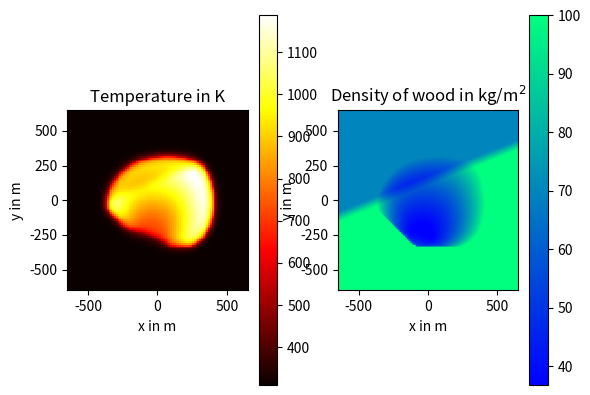

The matplotlib source for this figure:
# PROBLEM 2
#
# This program simulates a wildfire in a square area of forest.  Taking into 
# account diffusion, heat loss, wind, and combustion, use the Forward Euler
# Method to show how the temperature and wood density at a given location change
# with time.  Then set up an initial distribution for the wood density.  Pretend 
# that the square of forest has infinitesimally thin parallel lines of constant wood
# density.  These lines all have the same slope, so their y-intercepts can serve
# as indicators of their respective wood densities.  Please see the question
# introduction video for more details.

import math
import numpy
import matplotlib.pyplot
import math


diffusion_coefficient = 5. # m2 / s
ambient_temperature = 310. # K
heat_loss_time_constant = 120. # s
velocity_x = 0.03 # m / s
velocity_y = 0.12 # m / s
ignition_temperature = 561. # K
burn_temperature = 1400. # K
burn_time_constant = 0.5 * 3600. # s
heating_value = (burn_temperature - ambient_temperature) / (
    heat_loss_time_constant * 100.) * burn_time_constant # K / (kg / m2)
slope = 0.4 # dimensionless
intercept_1 = 100. # m
intercept_2 = 170. # m
wood_1 = 100. # kg / m2
wood_2 = 70. # kg / m2

length = 650. # meters; domain extends from -length to +length
# A grid size of 50 x 50 ist much too small to see the correct result. For a better result, set the size to 200 x 200. That computation would, however, be far too long for the Web-based development environment. You may want to run it offline.
size = 100 # number of points per dimension of the grid
dx = 2. * length / size
# Pick a time step below the threshold of instability
h = 0.2 * dx ** 2 / diffusion_coefficient # s
end_time = 30. * 60. # s

# Convert from integer grid positions to coordinates measured in meters
def grid2physical(i, j):
    return i * dx - length + 0.5 * dx, j * dx - length + 0.5 * dx

def wildfire():
    temperatures_old = ambient_temperature * numpy.ones([size, size]) # K
    wood_old = numpy.zeros([size, size]) # kg / m2
    for j in range(0, size):
        for i in range(0, size):
            x, y = grid2physical(i, j)
            temperatures_old[j][i] = (burn_temperature - ambient_temperature) * \
                math.exp(-((x + 50.) ** 2 + (y + 250.) ** 2) / (2. * 50. ** 2)) \
                + ambient_temperature
            # Task 2: Replace the following line to fill the array wood_old according to the description, using the values given above.
            # Given:
            # wood_old[j][i] = 100.
            intercept = y-slope*x
            w = wood_1+(wood_2-wood_1)/(intercept_2-intercept_1)*(intercept-intercept_1)
            wood_old[j][i] = min(wood_1,max(wood_2,w))
            # Your code here

    temperatures_new = numpy.copy(temperatures_old) # K
    wood_new = numpy.copy(wood_old) # kg / m2

    num_steps = int(end_time / h)
    for step in range(num_steps):
        for j in range(1, size - 1):
            for i in range(1, size - 1):
                temp = temperatures_old[j][i]
                # Task 1: Insert heat diffusion, heat loss, wind, and combustion.
                # Given: 
                temp = temperatures_old[j][i]   
                burn_rate = 0.
                if temp >= ignition_temperature:
                    burn_rate = wood_old[j][i]/burn_time_constant
                wood_new[j][i] = wood_old[j][i]-h*burn_rate
                temperatures_new[j][i] = temp+h*(
                    diffusion_coefficient/dx**2*(
                    temperatures_old[j-1][i]+temperatures_old[j][i-1]
                    +temperatures_old[j+1][i]+temperatures_old[j][i+1]
                    -4*temp)
                    -(temp-ambient_temperature)/heat_loss_time_constant
                    -0.5 / dx*(
                        velocity_x*(temperatures_old[j][i+1]-temperatures_old[j][i-1])
                        +velocity_y*(temperatures_old[j+1][i]-temperatures_old[j-1][i]))
                    +heating_value*burn_rate)

         
                # wood_new[j][i] = wood_old[j][i]
                # temperatures_new[j][i] = temp
                
                # Your code here

        temperatures_old, temperatures_new = temperatures_new, temperatures_old
        wood_old, wood_new = wood_new, wood_old
    return temperatures_old, wood_old

temperatures_old, wood_old = wildfire()

def fire_plot():
    dimensions = [-length, length, -length, length]
                 
    axes = matplotlib.pyplot.subplot(121)
    matplotlib.pyplot.imshow(temperatures_old, interpolation = 'nearest', cmap = 'hot', origin = 'lower', extent = dimensions)
    matplotlib.pyplot.colorbar()
    axes.set_title('Temperature in K')
    axes.set_xlabel('x in m')
    axes.set_ylabel('y in m')

    axes = matplotlib.pyplot.subplot(122)
    matplotlib.pyplot.imshow(wood_old, cmap = 'winter', origin = 'lower', extent = dimensions)
    matplotlib.pyplot.colorbar()
    axes.set_title('Density of wood in kg/m$^2$')
    axes.set_xlabel('x in m')
    axes.set_ylabel('y in m')

fire_plot()    
matplotlib.pyplot.show()